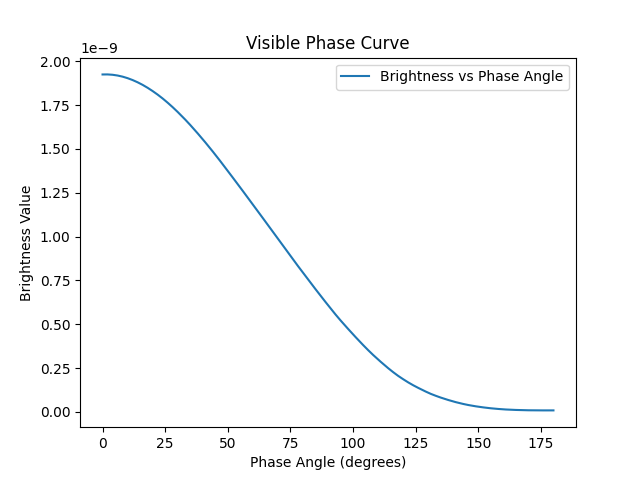

Data behind this chart, as committed beside it:
Phase Angle (degrees), Brightness Value
0.0, 1.9249924145131754e-09
1.0, 1.925420338146136e-09
2.0, 1.925271194031074e-09
3.0, 1.924553491361027e-09
4.0, 1.9232729613095382e-09
5.0, 1.9214353859208757e-09
6.0, 1.9190343537754693e-09
7.0, 1.9160799764869343e-09
8.0, 1.9125765717702635e-09
9.0, 1.9085191814158267e-09
10.0, 1.9039280795644846e-09
11.0, 1.8988022754482992e-09
12.0, 1.893173383368624e-09
13.0, 1.887017916425472e-09
14.0, 1.8803932325018087e-09
15.0, 1.8733000786181696e-09
16.0, 1.8656884515650418e-09
17.0, 1.8575420167720791e-09
18.0, 1.8488980254501625e-09
19.0, 1.8398248825107353e-09
20.0, 1.8303088340078195e-09
21.0, 1.8203825893426156e-09
22.0, 1.8100133194128601e-09
23.0, 1.7992120820523848e-09
24.0, 1.7879121777883116e-09
25.0, 1.7761229695453431e-09
26.0, 1.7638757512617557e-09
27.0, 1.75127113051681e-09
28.0, 1.7382886787857215e-09
29.0, 1.7249043856154301e-09
30.0, 1.7110635585186643e-09
31.0, 1.6968429465959433e-09
32.0, 1.6824275965226039e-09
33.0, 1.667653132343118e-09
34.0, 1.6524855222006804e-09
35.0, 1.63701191174657e-09
36.0, 1.621173770733467e-09
37.0, 1.6049779685006127e-09
38.0, 1.5886418385145986e-09
39.0, 1.5720301923073777e-09
40.0, 1.5551965492352652e-09
41.0, 1.5380768059332087e-09
42.0, 1.5207429599362382e-09
43.0, 1.5032018912384514e-09
44.0, 1.485433739499055e-09
45.0, 1.467453034237454e-09
46.0, 1.4492339704788074e-09
47.0, 1.4307588948893028e-09
48.0, 1.412103049000696e-09
49.0, 1.3933523656706359e-09
50.0, 1.3745540660647642e-09
51.0, 1.3556128356136067e-09
52.0, 1.336550220535005e-09
53.0, 1.3176771274183521e-09
54.0, 1.298619949489403e-09
55.0, 1.2794962049959933e-09
56.0, 1.2602372867905615e-09
57.0, 1.2410100152986077e-09
58.0, 1.221868576024812e-09
59.0, 1.2026570348878639e-09
... 121 more rows
